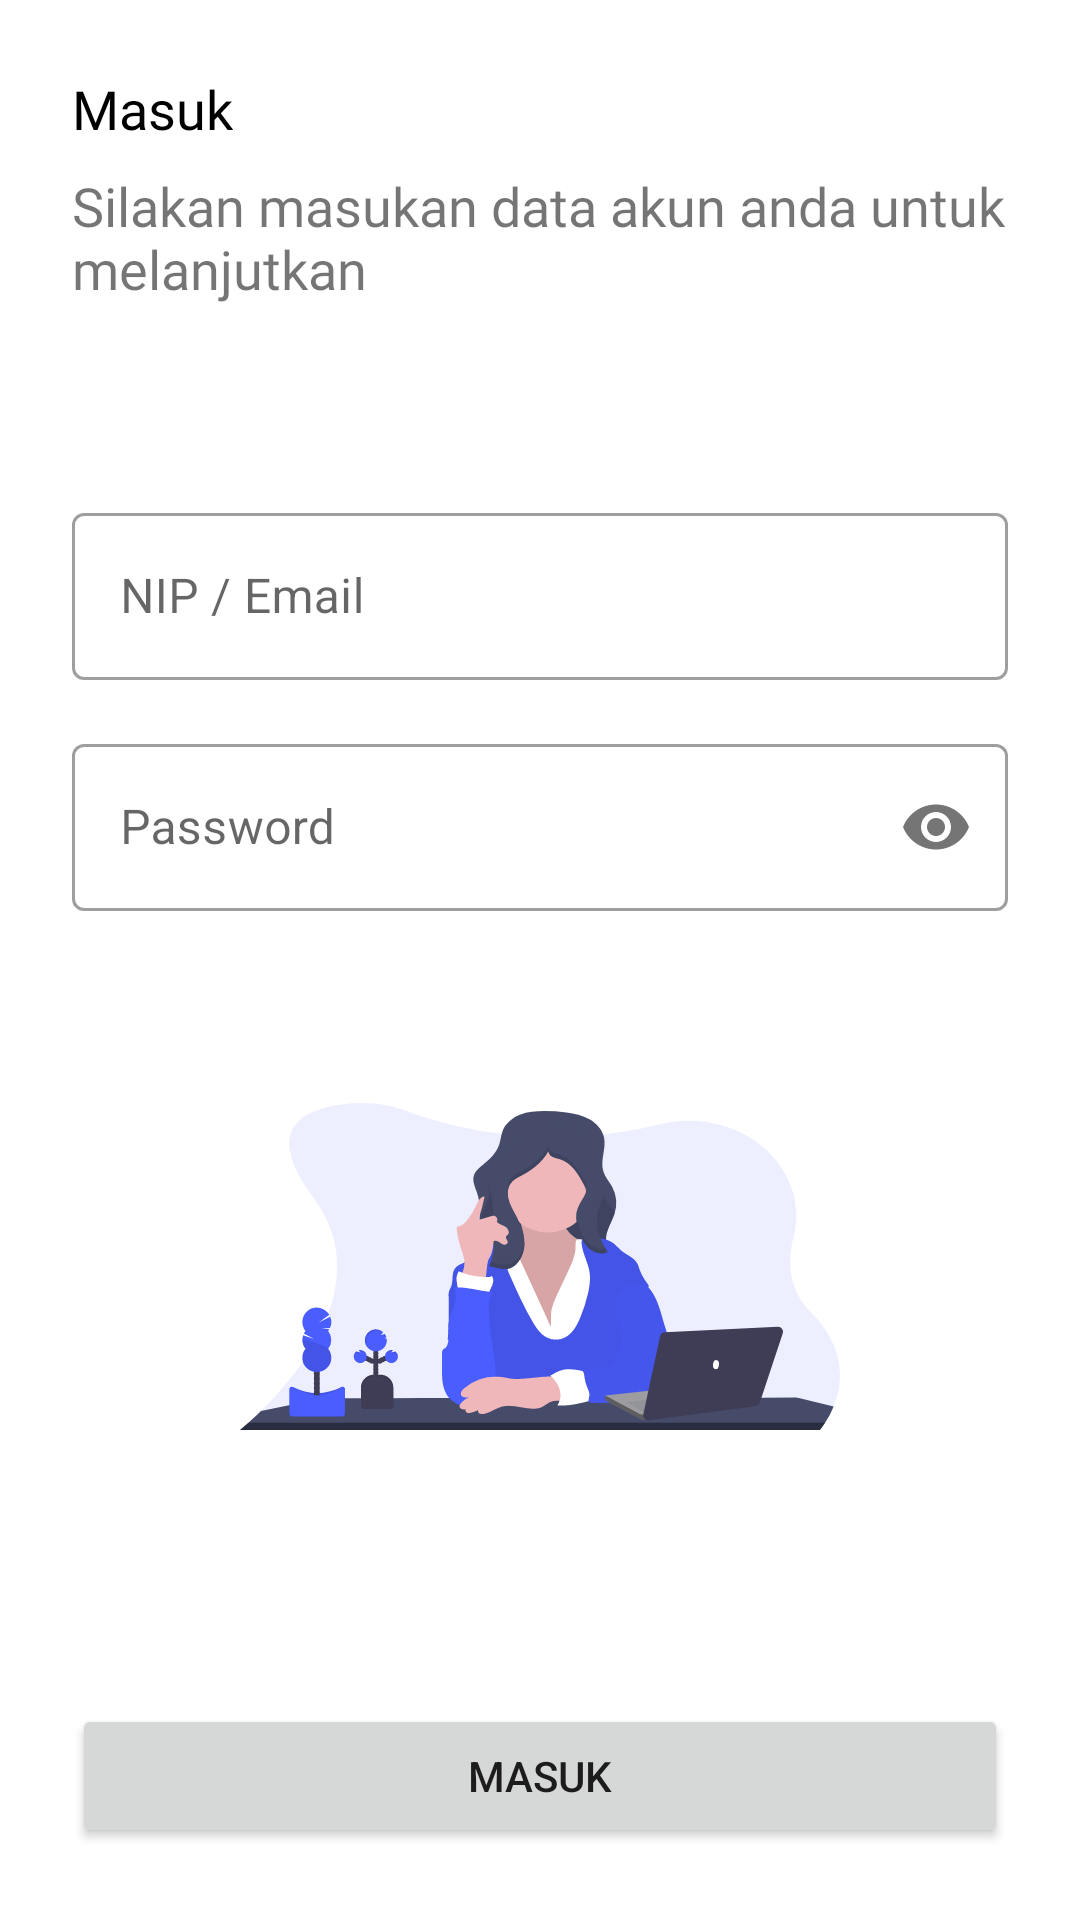

Android layout source for this screen:
<!-- AndroidManifest.xml: application theme AppTheme -->
<!-- res/layout/activity_login.xml -->
<?xml version="1.0" encoding="utf-8"?>
<androidx.constraintlayout.widget.ConstraintLayout xmlns:android="http://schemas.android.com/apk/res/android"
    xmlns:app="http://schemas.android.com/apk/res-auto"
    xmlns:tools="http://schemas.android.com/tools"
    android:layout_width="match_parent"
    android:layout_height="match_parent"
    tools:context=".presentation.ui.login.LoginActivity">

    <TextView
        android:id="@+id/textView"
        android:layout_width="wrap_content"
        android:layout_height="wrap_content"
        android:layout_marginStart="24dp"
        android:layout_marginTop="24dp"
        android:fontFamily="@font/roboto_bold"
        android:text="@string/masuk"
        android:textColor="@android:color/black"
        android:textSize="18sp"
        app:layout_constraintStart_toStartOf="parent"
        app:layout_constraintTop_toTopOf="parent" />

    <TextView
        android:id="@+id/textView2"
        android:layout_width="0dp"
        android:layout_height="wrap_content"
        android:layout_marginTop="8dp"
        android:layout_marginEnd="24dp"
        android:fontFamily="@font/roboto_medium"
        android:text="@string/masuk_description"
        android:textSize="18sp"
        app:layout_constraintEnd_toEndOf="parent"
        app:layout_constraintStart_toStartOf="@+id/textView"
        app:layout_constraintTop_toBottomOf="@+id/textView" />

    <com.google.android.material.textfield.TextInputLayout
        android:id="@+id/textInputLayout"
        style="@style/Widget.MaterialComponents.TextInputLayout.OutlinedBox"
        android:layout_width="0dp"
        android:layout_height="wrap_content"
        android:layout_marginTop="64dp"
        app:layout_constraintEnd_toEndOf="@+id/textView2"
        app:layout_constraintStart_toStartOf="@+id/textView2"
        app:layout_constraintTop_toBottomOf="@+id/textView2">

        <com.google.android.material.textfield.TextInputEditText
            android:id="@+id/edt_nip_email"
            android:layout_width="match_parent"
            android:layout_height="wrap_content"
            android:hint="@string/nip_email"
            android:inputType="textEmailAddress" />
    </com.google.android.material.textfield.TextInputLayout>

    <com.google.android.material.textfield.TextInputLayout
        android:id="@+id/textInputLayout3"
        style="@style/Widget.MaterialComponents.TextInputLayout.OutlinedBox"
        android:layout_width="0dp"
        android:layout_height="wrap_content"
        android:layout_marginTop="16dp"
        app:layout_constraintEnd_toEndOf="@+id/textInputLayout"
        app:layout_constraintStart_toStartOf="@+id/textInputLayout"
        app:layout_constraintTop_toBottomOf="@+id/textInputLayout"
        app:passwordToggleEnabled="true">

        <com.google.android.material.textfield.TextInputEditText
            android:id="@+id/edt_password"
            android:layout_width="match_parent"
            android:layout_height="wrap_content"
            android:hint="@string/password"
            android:inputType="textPassword" />
    </com.google.android.material.textfield.TextInputLayout>

    <ImageView
        android:id="@+id/imageView"
        android:layout_width="wrap_content"
        android:layout_height="wrap_content"
        android:layout_marginTop="64dp"
        android:contentDescription="@string/login_illustration"
        app:layout_constraintEnd_toEndOf="parent"
        app:layout_constraintStart_toStartOf="parent"
        app:layout_constraintTop_toBottomOf="@+id/textInputLayout3"
        app:srcCompat="@drawable/teacher_illustration" />

    <Button
        android:id="@+id/btn_login"
        android:layout_width="0dp"
        android:layout_height="wrap_content"
        android:layout_marginStart="24dp"
        android:layout_marginTop="24dp"
        android:layout_marginEnd="24dp"
        android:layout_marginBottom="24dp"
        android:text="@string/masuk"
        app:layout_constraintBottom_toBottomOf="parent"
        app:layout_constraintEnd_toEndOf="parent"
        app:layout_constraintStart_toStartOf="parent"
        app:layout_constraintTop_toBottomOf="@+id/imageView"
        app:layout_constraintVertical_bias="1.0" />
</androidx.constraintlayout.widget.ConstraintLayout>
<!-- resources referenced by this layout -->
<resources>
  <!-- drawable teacher_illustration: vector/xml drawable (drawable, 25301 chars, omitted) -->
  <string name="login_illustration">Login Illustration</string>
  <string name="masuk">Masuk</string>
  <string name="masuk_description">Silakan masukan data akun anda untuk melanjutkan</string>
  <string name="nip_email">NIP / Email</string>
  <string name="password">Password</string>
  <style name="AppTheme" parent="Theme.MaterialComponents.Light.NoActionBar">
          
          <item name="colorPrimary">@color/colorPrimary</item>
          <item name="colorPrimaryDark">@color/colorPrimaryDark</item>
          <item name="colorAccent">@color/colorAccent</item>
          <item name="android:statusBarColor">@android:color/white</item>
          <item name="android:windowLightStatusBar">true</item>
      </style>
  <color name="colorPrimary">#4A5DFF</color>
  <color name="colorPrimaryDark">#344DEE</color>
  <color name="colorAccent">#00D4C6</color>
</resources>
